Run: headless pygame with SDL's dummy video driver; simulated clock (each Clock.tick advances the game by its frame time, no real sleeping); random seed 0; keys injected as events and as key.get_pressed() state; mouse plan: one left click at the window centre at the start of phase 2, then a move to the lower-right quarter at the start of phase 3.
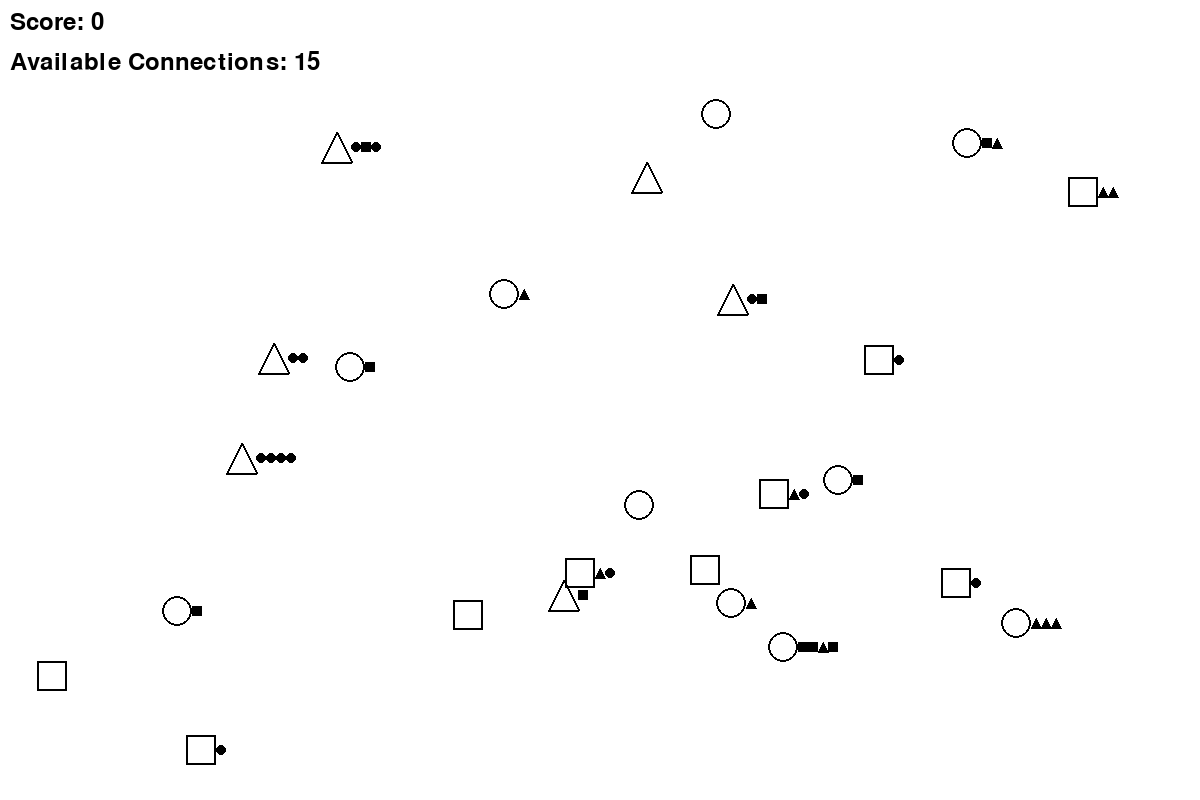
Frame 1 of 4 · flips 1–60 · no input
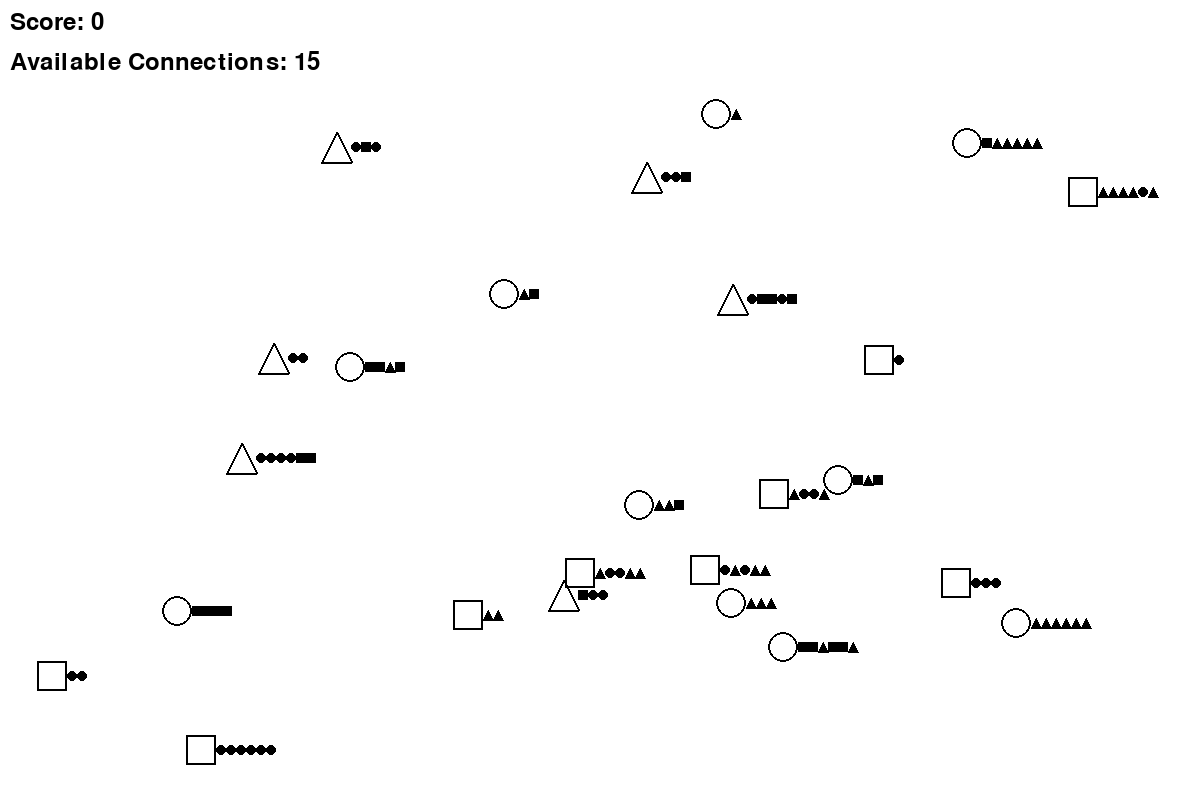
Frame 2 of 4 · flips 61–180 · clicked the window centre · tapped SPACE, RETURN · held RIGHT (→), D
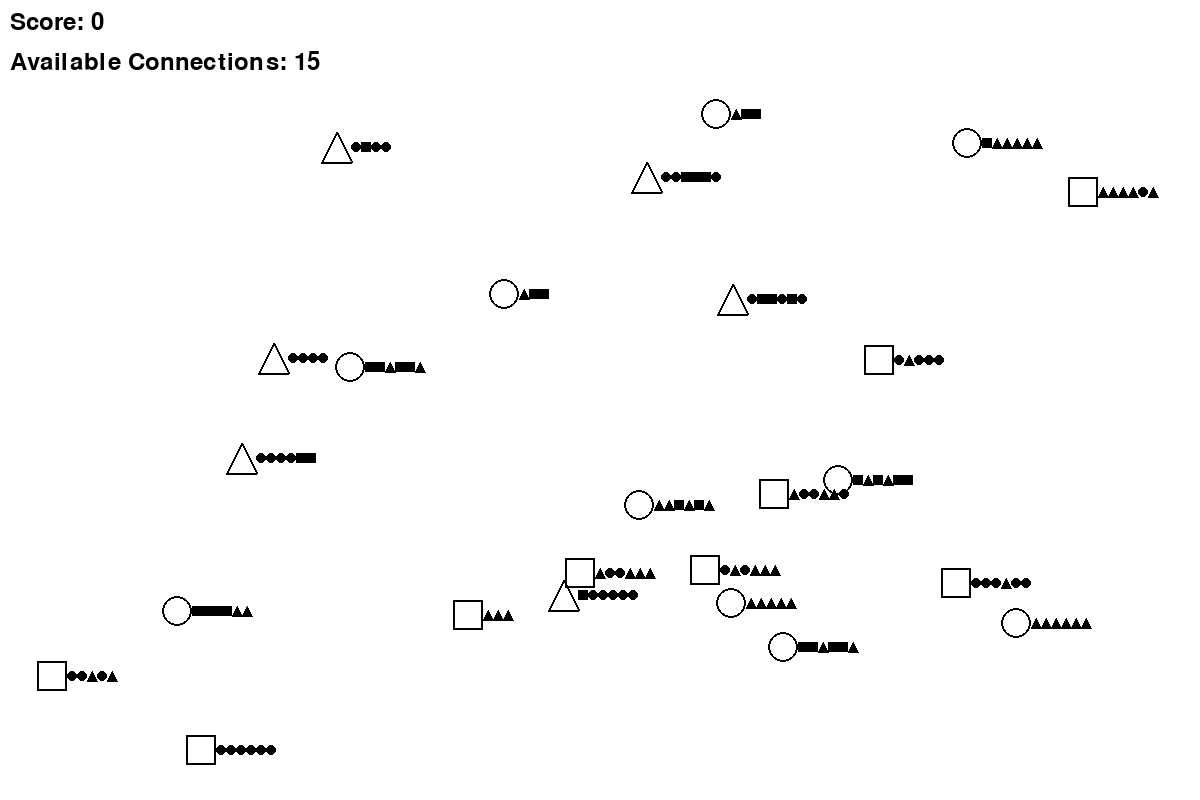
Frame 3 of 4 · flips 181–300 · moved the mouse to the lower-right quarter · held DOWN (↓), S
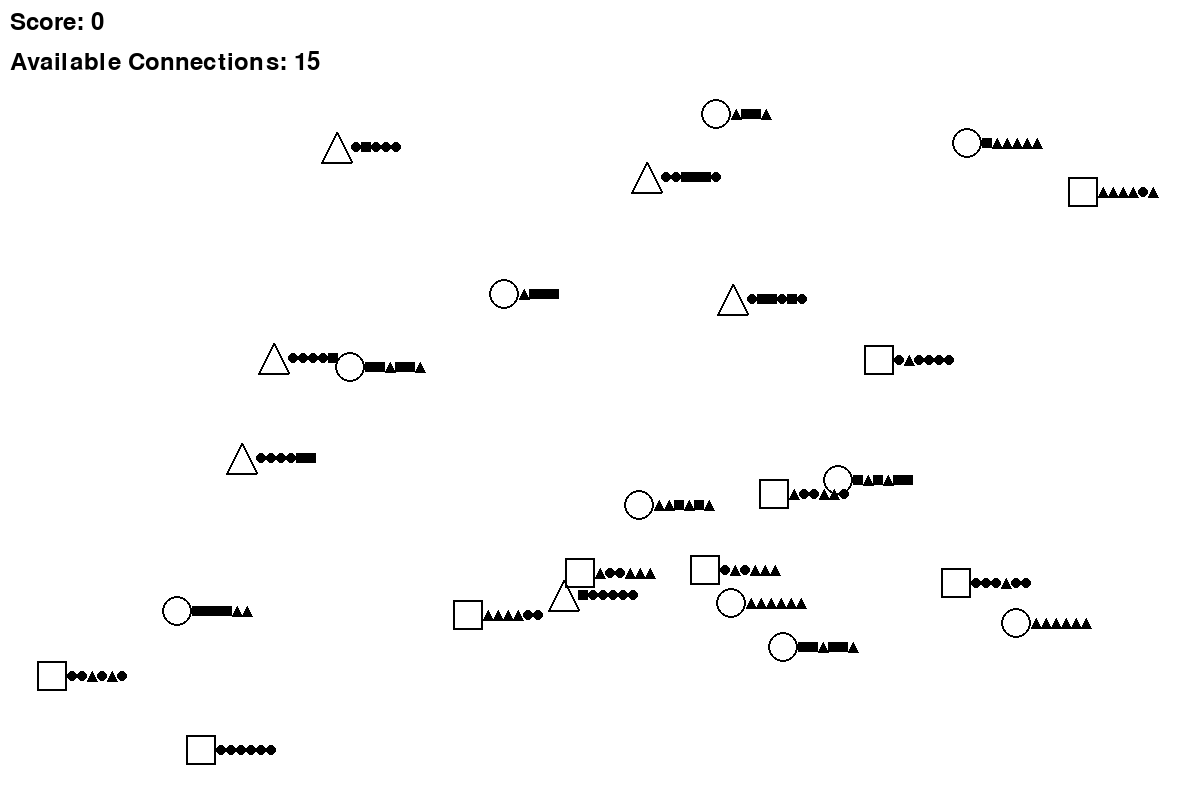
Frame 4 of 4 · flips 301–420 · held LEFT (←), A, UP (↑), W

The pygame program that drew these frames:

import pygame
import random
import math
import time

# Initialize Pygame
pygame.init()

# Set up the display
WIDTH, HEIGHT = 1200, 800
screen = pygame.display.set_mode((WIDTH, HEIGHT))
pygame.display.set_caption("Mini Metro")

TRAIN_WIDTH = 30
TRAIN_HEIGHT = 15

# Colors
WHITE = (255, 255, 255)
BLACK = (0, 0, 0)
RED = (255, 0, 0)
GREEN = (0, 255, 0)
BLUE = (0, 0, 255)
YELLOW = (255, 255, 0)
COLORS = [RED, GREEN, BLUE, YELLOW]

# Game variables
STATION_RADIUS = 15
PASSENGER_RADIUS = 5
TRAIN_RADIUS = 10
MAX_PASSENGERS = 6
TRAIN_SPEED = 2
MAX_CONNECTIONS = 15

# Debounce time for clicks (in seconds)
DEBOUNCE_TIME = 0.2

class Station:
    def __init__(self, x, y, shape):
        self.x = x
        self.y = y
        self.shape = shape
        self.passengers = []
        self.connections = {}  # {line: direction}
        self.loop = None  # Reference to the loop this station is part of, if any

    def draw(self):
        color = BLACK if not self.loop else self.loop.color
        if self.shape == "circle":
            pygame.draw.circle(screen, color, (self.x, self.y), STATION_RADIUS, 2)
        elif self.shape == "square":
            pygame.draw.rect(screen, color, (self.x - STATION_RADIUS, self.y - STATION_RADIUS, 
                                             STATION_RADIUS * 2, STATION_RADIUS * 2), 2)
        elif self.shape == "triangle":
            points = [
                (self.x, self.y - STATION_RADIUS),
                (self.x - STATION_RADIUS, self.y + STATION_RADIUS),
                (self.x + STATION_RADIUS, self.y + STATION_RADIUS)
            ]
            pygame.draw.polygon(screen, color, points, 2)

        for i, passenger in enumerate(self.passengers):
            self.draw_passenger(self.x + 20 + i * 10, self.y, passenger)

    def draw_passenger(self, x, y, shape):
        if shape == "circle":
            pygame.draw.circle(screen, BLACK, (x, y), PASSENGER_RADIUS)
        elif shape == "square":
            pygame.draw.rect(screen, BLACK, (x - PASSENGER_RADIUS, y - PASSENGER_RADIUS, 
                                             PASSENGER_RADIUS * 2, PASSENGER_RADIUS * 2))
        elif shape == "triangle":
            points = [
                (x, y - PASSENGER_RADIUS),
                (x - PASSENGER_RADIUS, y + PASSENGER_RADIUS),
                (x + PASSENGER_RADIUS, y + PASSENGER_RADIUS)
            ]
            pygame.draw.polygon(screen, BLACK, points)

class Train:
    def __init__(self, line):
        self.line = line
        self.station_index = 0
        self.progress = 0
        self.passengers = []
        self.x, self.y = self.line.stations[0].x, self.line.stations[0].y
        self.target_station_index = 1
        self.direction = 1  # 1 for forward, -1 for backward

    def move(self):
        if len(self.line.stations) < 2:
            return 0

        current_station = self.line.stations[self.station_index]
        target_station = self.line.stations[self.target_station_index]

        dx = target_station.x - current_station.x
        dy = target_station.y - current_station.y
        distance = math.sqrt(dx**2 + dy**2)

        if distance == 0:
            return 0

        self.progress += TRAIN_SPEED / distance
        if self.progress >= 1:
            self.station_index = self.target_station_index
            self.progress = 0
            delivered = self.load_unload()

            # Update target station index
            if self.line.loop:
                self.target_station_index = (self.station_index + self.direction) % len(self.line.stations)
            else:
                if self.station_index == len(self.line.stations) - 1:
                    self.direction = -1
                elif self.station_index == 0:
                    self.direction = 1
                self.target_station_index = self.station_index + self.direction

            return delivered

        self.x = current_station.x + dx * self.progress
        self.y = current_station.y + dy * self.progress
        return 0

    def load_unload(self):
        station = self.line.stations[self.station_index]
        # Unload all passengers who reached their destination
        delivered = sum(1 for p in self.passengers if p == station.shape)
        self.passengers = [p for p in self.passengers if p != station.shape]
        
        # Load new passengers if there's a corresponding station for them
        while len(self.passengers) < MAX_PASSENGERS and station.passengers:
            next_passenger = station.passengers[0]
            if self.line.has_station_with_shape(next_passenger):
                self.passengers.append(station.passengers.pop(0))
            else:
                station.passengers.pop(0)  # Remove the passenger from the station if no corresponding station exists

        return delivered

    def draw(self):
        train_width = TRAIN_WIDTH
        train_height = TRAIN_HEIGHT
        pygame.draw.rect(screen, self.line.color, (int(self.x) - train_width // 2, int(self.y) - train_height // 2, train_width, train_height))
        for i, passenger in enumerate(self.passengers):
            self.draw_passenger(int(self.x) + 15 + i * 8, int(self.y) - 15, passenger)

    def draw_passenger(self, x, y, shape):
        if shape == "circle":
            pygame.draw.circle(screen, BLACK, (x, y), PASSENGER_RADIUS - 2)
        elif shape == "square":
            pygame.draw.rect(screen, BLACK, (x - PASSENGER_RADIUS + 2, y - PASSENGER_RADIUS + 2, 
                                             (PASSENGER_RADIUS - 2) * 2, (PASSENGER_RADIUS - 2) * 2))
        elif shape == "triangle":
            points = [
                (x, y - PASSENGER_RADIUS + 2),
                (x - PASSENGER_RADIUS + 2, y + PASSENGER_RADIUS - 2),
                (x + PASSENGER_RADIUS - 2, y + PASSENGER_RADIUS - 2)
            ]
            pygame.draw.polygon(screen, BLACK, points)

class Line:
    def __init__(self, color):
        self.stations = []
        self.color = color
        self.train = None
        self.loop = False

    def add_station(self, station, direction):
        if direction == "incoming":
            self.stations.insert(0, station)
            if self.train:
                self.train.station_index += 1
                self.train.target_station_index += 1
                if self.train.target_station_index >= len(self.stations):
                    self.train.target_station_index = 0
        else:  # "outgoing"
            self.stations.append(station)
        
        if len(self.stations) == 2 and not self.train:
            self.train = Train(self)

        # Check for loops
        if len(self.stations) > 2 and self.stations[0] == self.stations[-1]:
            self.loop = True
            loop_obj = Loop(self.stations)
            for station in self.stations:
                station.loop = loop_obj

        # Set train direction to always move forward in loops
        if len(self.stations) > 2:
            if self.train:
                self.train.direction = 1

    def remove_station(self, station):
        if station in self.stations:
            index = self.stations.index(station)
            self.stations.remove(station)
            if self.train:
                if index <= self.train.station_index:
                    self.train.station_index = max(0, self.train.station_index - 1)
                if index <= self.train.target_station_index:
                    self.train.target_station_index = max(0, self.train.target_station_index - 1)
                
                if self.train.station_index == self.train.target_station_index:
                    self.train.target_station_index = (self.train.station_index + 1) % len(self.stations)

            if len(self.stations) < 2:
                self.train = None
            else:
                # Ensure the train moves in a loop if there are more than 2 stations
                self.train.direction = 1

    def has_station_with_shape(self, shape):
        return any(station.shape == shape for station in self.stations)

    def draw(self):
        if len(self.stations) > 1:
            points = [(station.x, station.y) for station in self.stations]
            pygame.draw.lines(screen, self.color, False, points, 4)
        if self.train:
            self.train.draw()

class Loop:
    def __init__(self, stations):
        self.stations = stations
        self.color = random.choice(COLORS)
        self.assign_color_to_stations()

    def assign_color_to_stations(self):
        for station in self.stations:
            station.loop = self

class Game:
    def __init__(self):
        self.stations = []
        self.lines = []
        self.available_connections = MAX_CONNECTIONS
        self.score = 0
        self.font = pygame.font.Font(None, 36)
        self.last_click_time = 0
        self.current_line = None
        self.last_station = None

    def generate_station(self):
        shapes = ["circle", "square", "triangle"]
        x = random.randint(50, WIDTH - 50)
        y = random.randint(50, HEIGHT - 50)
        shape = random.choice(shapes)
        new_station = Station(x, y, shape)
        self.stations.append(new_station)

    def generate_passenger(self):
        for station in self.stations:
            if len(station.passengers) < MAX_PASSENGERS and random.random() < 0.02:
                shapes = ["circle", "square", "triangle"]
                shapes.remove(station.shape)
                station.passengers.append(random.choice(shapes))

    def draw(self):
        screen.fill(WHITE)
        for line in self.lines:
            line.draw()
        for station in self.stations:
            station.draw()

        score_text = self.font.render(f"Score: {self.score}", True, BLACK)
        screen.blit(score_text, (10, 10))

        lines_text = self.font.render(f"Available Connections: {self.available_connections}", True, BLACK)
        screen.blit(lines_text, (10, 50))

    def get_available_colors(self, station):
        used_colors = {line.color for line in station.connections.keys()}
        available_colors = [color for color in COLORS if color not in used_colors]

        # Check if there are any available colors that are different from existing lines
        if self.current_line is not None:
            different_colors = [color for color in available_colors if color != self.current_line.color]
            if different_colors:
                return different_colors
        
        # If no different colors are found, return all available colors
        return available_colors

    def run(self):
        clock = pygame.time.Clock()
        running = True

        for _ in range(25):  # Generate 25 stations initially
            self.generate_station()

        while running:
            for event in pygame.event.get():
                if event.type == pygame.QUIT:
                    running = False
                elif event.type == pygame.MOUSEBUTTONDOWN:
                    current_time = time.time()
                    if current_time - self.last_click_time < DEBOUNCE_TIME:
                        continue  # Skip this event to debounce clicks
                    self.last_click_time = current_time

                    x, y = event.pos
                    clicked_station = None
                    for station in self.stations:
                        if math.hypot(station.x - x, station.y - y) < STATION_RADIUS:
                            clicked_station = station
                            break
                    if clicked_station:
                        if event.button == 1:  # Left click
                            if not self.current_line:
                                # Attempt to continue from an existing line
                                for line in self.lines:
                                    if clicked_station in line.stations:
                                        self.current_line = line
                                        break
                                if not self.current_line:
                                    # Get available colors for the clicked station
                                    available_colors = self.get_available_colors(clicked_station)
                                    if available_colors:
                                        # Create a new line if there is no existing line and available colors exist
                                        self.current_line = Line(random.choice(available_colors))
                                        self.lines.append(self.current_line)
                            # Add station to the current line if it's not the same as the last station
                            if clicked_station != self.last_station and self.current_line:
                                direction = 'outgoing' if self.last_station else 'incoming'
                                self.current_line.add_station(clicked_station, direction)
                                clicked_station.connections[self.current_line] = direction
                                if self.last_station:
                                    self.current_line = None
                                    self.last_station = None
                                    self.available_connections -= 1
                                else:
                                    self.last_station = clicked_station

            self.generate_passenger()

            for line in self.lines:
                if line.train:
                    self.score += line.train.move()

            self.draw()
            pygame.display.flip()
            clock.tick(60)

        pygame.quit()

if __name__ == "__main__":
    game = Game()
    game.run()
